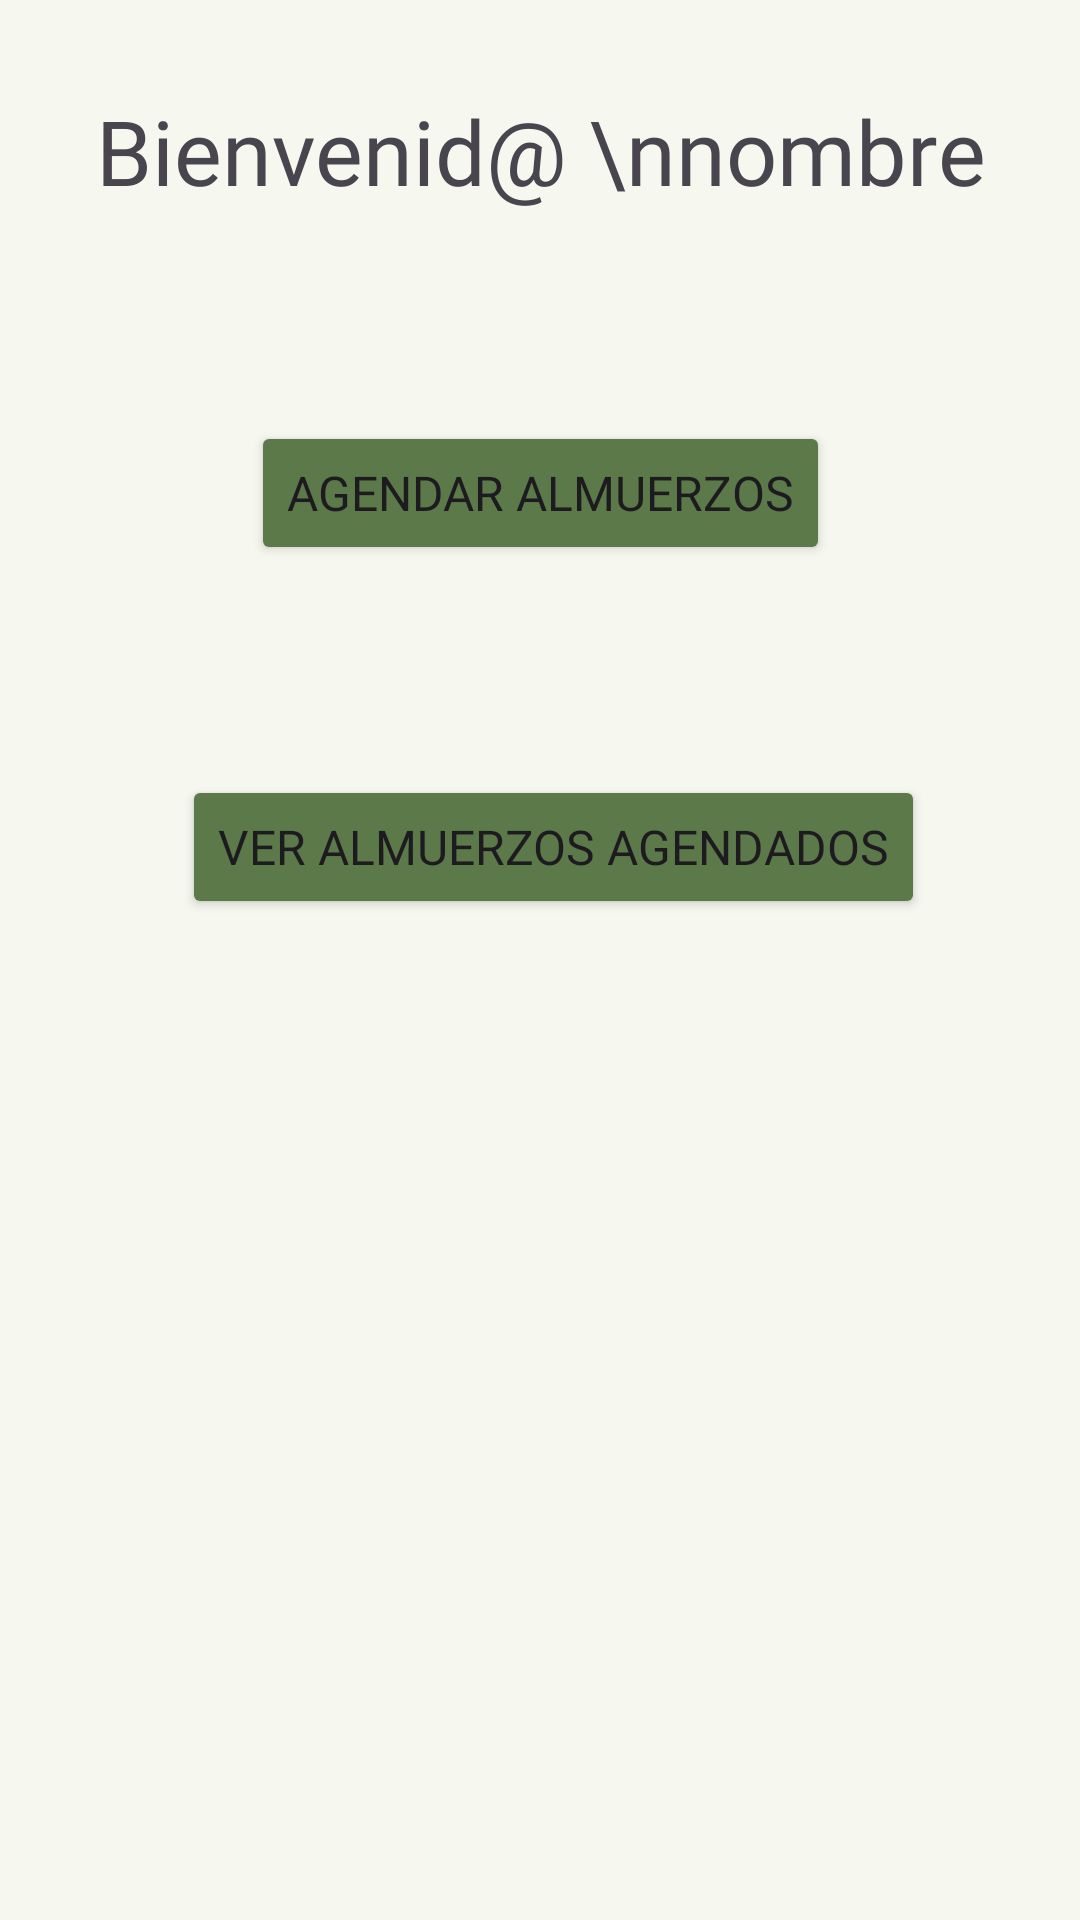

Here is an Android app screen rendered from its layout file. Give the layout XML and the strings, colors and styles it references.
<!-- AndroidManifest.xml: application theme Theme.Material3.Light -->
<!-- res/layout/activity_home_client.xml -->
<?xml version="1.0" encoding="utf-8"?>
<androidx.constraintlayout.widget.ConstraintLayout xmlns:android="http://schemas.android.com/apk/res/android"
    xmlns:app="http://schemas.android.com/apk/res-auto"
    xmlns:tools="http://schemas.android.com/tools"
    android:id="@+id/main"
    android:layout_width="match_parent"
    android:layout_height="match_parent"
    android:background="@color/colorWhitePalette"
    tools:context=".HomeClient">

    <Button
        android:id="@+id/btn_orderLunch"
        android:layout_width="wrap_content"
        android:layout_height="wrap_content"
        android:layout_marginTop="70dp"
        android:backgroundTint="@color/colorGreenPalette"
        android:fontFamily="@font/demibold2"
        android:text="@string/agendarAlmuerzo"
        android:textSize="16sp"
        app:layout_constraintEnd_toEndOf="parent"
        app:layout_constraintStart_toStartOf="parent"
        app:layout_constraintTop_toBottomOf="@+id/tv_HomeClientTitle" />

    <Button
        android:id="@+id/btn_seeOrderLunch"
        android:layout_width="wrap_content"
        android:layout_height="wrap_content"
        android:layout_marginTop="70dp"
        android:backgroundTint="@color/colorGreenPalette"
        android:fontFamily="@font/demibold2"
        android:text="@string/verAlmuerzosAgendados"
        android:textSize="16sp"
        app:layout_constraintEnd_toEndOf="parent"
        app:layout_constraintHorizontal_bias="0.54"
        app:layout_constraintStart_toStartOf="parent"
        app:layout_constraintTop_toBottomOf="@+id/btn_orderLunch" />

    <TextView
        android:id="@+id/tv_HomeClientTitle"
        android:layout_width="wrap_content"
        android:layout_height="wrap_content"
        android:layout_marginTop="30dp"
        android:text="Bienvenid@ \nnombre"
        android:fontFamily="@font/demibold2"
        android:gravity="center"
        android:textSize="30sp"
        app:layout_constraintEnd_toEndOf="parent"
        app:layout_constraintStart_toStartOf="parent"
        app:layout_constraintTop_toTopOf="parent" />
</androidx.constraintlayout.widget.ConstraintLayout>
<!-- resources referenced by this layout -->
<resources>
  <color name="colorGreenPalette">#5C7949</color>
  <color name="colorWhitePalette">#F6F8F0</color>
  <string name="agendarAlmuerzo">"Agendar almuerzos"</string>
  <string name="verAlmuerzosAgendados">"Ver almuerzos agendados"</string>
  
      //HomeEmpresa
</resources>
